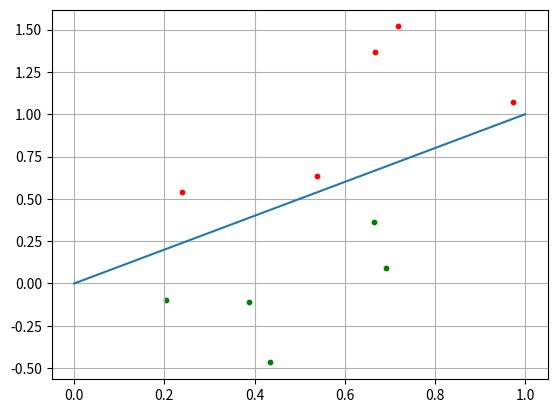

Reproduce this figure in Python.
import numpy as np
import matplotlib.pyplot as plt


N = 5

x1 = np.random.random(N) # генерим иксы точек класса С1
x2 = x1 + [np.random.randint(10) / 10 for i in range(N)] # генерим игреки
C1 = [x1, x2] # иксы и игреки точек класса C1

x1 = np.random.random(N) # аналогично
x2 = x1 - [np.random.randint(10) / 10 for i in range(N)] - 0.1
C2 = [x1, x2]

f = [0, 1] # просто прямая

w = np.array([-1, 1]) # веса
for i in range(N): #
    x = np.array([C2[0][i], C2[1][i]])
    y = np.dot(w, x) # вычисляем выходное значение y для i-точки
    if y >= 0:
        print("C1")
    else:
        print("С2")

plt.scatter(C1[0][:], C1[1][:], s=10, c="red")
plt.scatter(C2[0][:], C2[1][:], s=10, c="green")
plt.plot(f)
plt.grid(True)
plt.show()